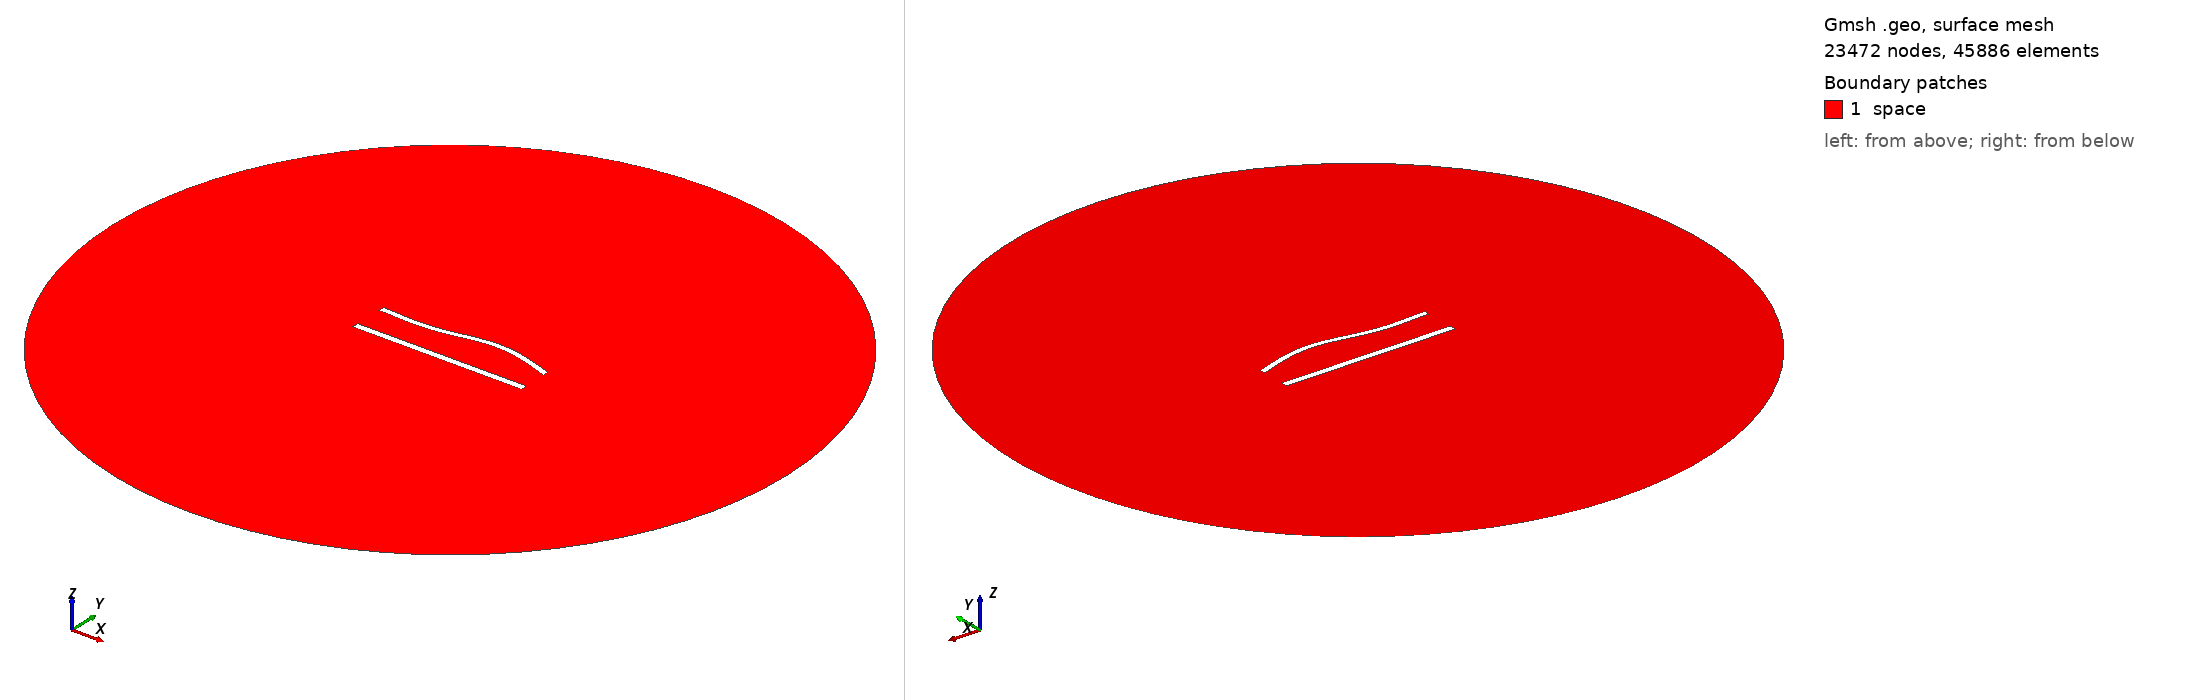

Gmsh geometry script, surface-meshed: 23472 nodes, 45886 surface elements. Boundary patches (legend numbers): 1 space. Left view from above one corner, right view from below the opposite corner. Legend entries are the model's physical surfaces. The drawing asked Gmsh for element sizes between 1% and 20% of the model's largest extent; the script's own settings can give other sizes.

=== 884.geo (drawn) ===
//---------------------------------------
// Geometry kernel
//---------------------------------------

SetFactory("OpenCASCADE");



//---------------------------------------
// Parameters of the geometry
//---------------------------------------

// Overetch of the upper plate
overetch = 0.25;

// Distance between the plates
distance = 20.0;

// Discretization over the x axis (for the deformation)
nx = 50; 

// Length of the plate
L = 100 - overetch; 

// Number of modes
n = 4; 

// 1st mode coefficient
coeff(1) = 1.5;
beta(1) = 0.596864 * 3.1415926535 / L;

// 2nd mode coefficient
coeff(2) = 1.5;
beta(2) = 1.49418 * 3.1415926535 / L;

// 3rd mode coefficient
coeff(3) = -1.5;
beta(3) = 2.50025 * 3.1415926535 / L;

// 4th mode coefficient
coeff(4) = 0.0;
beta(4) = 3.49999 * 3.1415926535 / L;



//---------------------------------------
// Upper plate (deformed rectangle)
//---------------------------------------

// Coordiantes of the upper plate
xmin = -50;
xmax = 50 - overetch;

// Height of the upper plate
yheight = 4 - 2 * overetch;

// Indexes of the points
UpperID[] = {};
LowerID[] = {};
LeftID[] = {};
RightID[] = {};

// Point index
p = 1;

// Horizontal edges
For i In {1:nx}
    x = xmin + (i-1)*(xmax - xmin)/(nx-1);

    y_bottom = distance / 2 + overetch;
    For j In {1:n}
        C = (Cosh(beta(j)*L) + Cos(beta(j)*L)) / (Sinh(beta(j)*L) + Sin(beta(j)*L));
        y_bottom  = y_bottom + coeff(j) * (Cosh(beta(j)*(x+50)) - Cos(beta(j)*(x+50)) - C * (Sinh(beta(j)*(x+50)) - Sin(beta(j)*(x+50))));
    EndFor

    y_top = y_bottom + yheight;

    Point(p) = {x, y_top, 0, 1.0};
    UpperID[i] = p;
    p = p + 1;

    Point(p) = {x, y_bottom, 0, 1.0};
    LowerID[i] = p;
    p = p + 1;
EndFor

// Create point lists
UpperPts[] = {}; LowerPts[] = {};
For i In {1:nx}
  UpperPts[] += {UpperID[i]};
  LowerPts[] += {LowerID[i]};
EndFor

// Build splines
Spline(1) = {UpperPts[]};
Spline(2) = {LowerPts[]};
Line(3) = {LowerPts[nx-1], UpperPts[nx-1]};
Line(4) = {LowerPts[0], UpperPts[0]};

// Build the plane surface
Curve Loop(1) = {2, 3, -1, -4};
Plane Surface(1) = {1};



//---------------------------------------
// Lower plate (rectangle)
//---------------------------------------

// Vertices
Point(1001) = {-50, -distance/2, 0, 1.0};
Point(1002) = { 50, -distance/2, 0, 1.0};
Point(1003) = { 50,  -distance/2 + 4, 0, 1.0};
Point(1004) = {-50,  -distance/2 + 4, 0, 1.0};

// Edges
Line(5) = {1001, 1002};
Line(6) = {1002, 1003};
Line(7) = {1003, 1004};
Line(8) = {1004, 1001};

// Plane surface
Line Loop(2) = {5, 6, 7, 8};
Plane Surface(2) = {2}; 



//---------------------------------------
// Outer (fictious) boundary
//---------------------------------------

// Points
Point(1005) = {0, 0, 0};       // Center
Point(1006) = {200, 0, 0};     // Start point
Point(1007) = {0, 200, 0};     // 90 degrees
Point(1008) = {-200, 0, 0};    // 180 degrees
Point(1009) = {0, -200, 0};    // 270 degrees

// Circle arcs (each needs start, center, end)
Circle(9) = {1006, 1005, 1007};
Circle(10) = {1007, 1005, 1008};
Circle(11) = {1008, 1005, 1009};
Circle(12) = {1009, 1005, 1006};

// Plane surface for the entire domain
Curve Loop(3) = {9, 10, 11, 12};
Surface(3) = {3};

// Subtract the plates from the whole domain to obtain the actual domain where we want to solve the equations
BooleanDifference{ Surface{3}; Delete; }{ Surface{1}; Surface{2}; Delete; }




//---------------------------------------
// Transfinite Lines/Curves
//---------------------------------------

// Set the number of points on the boundaries
r = 6;
d = 0.15;

// Plates
Transfinite Curve {1} = 50*r/4 Using Progression 1;
Transfinite Line {2} = 50*r Using Progression 1;
Transfinite Curve {3, 4} = 2*r Using Progression 1+d;
Transfinite Line {5} = 50*r/4 Using Progression 1;
Transfinite Line {7} = 50*r Using Progression 1;
Transfinite Line {6} = 2*r Using Progression 1-d;
Transfinite Line {8} = 2*r Using Progression 1+d;

// Outer boundary
Transfinite Line {9, 10, 11, 12} = 20 Using Progression 1;



//---------------------------------------
// Physical groups
//---------------------------------------                

// Physical curves (boundaries)
Physical Line("force_segment", 10) = {2};
Physical Line("upper_plate", 11) = {1, 3, 4};
Physical Line("lower_plate", 12) = {5, 6, 7, 8};
Physical Line("boundary", 20) = {9, 10, 11, 12};

// Physical Surfaces
Physical Surface("space", 30) = {3};



//---------------------------------------
// 6. Generate the Mesh
//---------------------------------------

// 2D mesh generation
Mesh 2;
